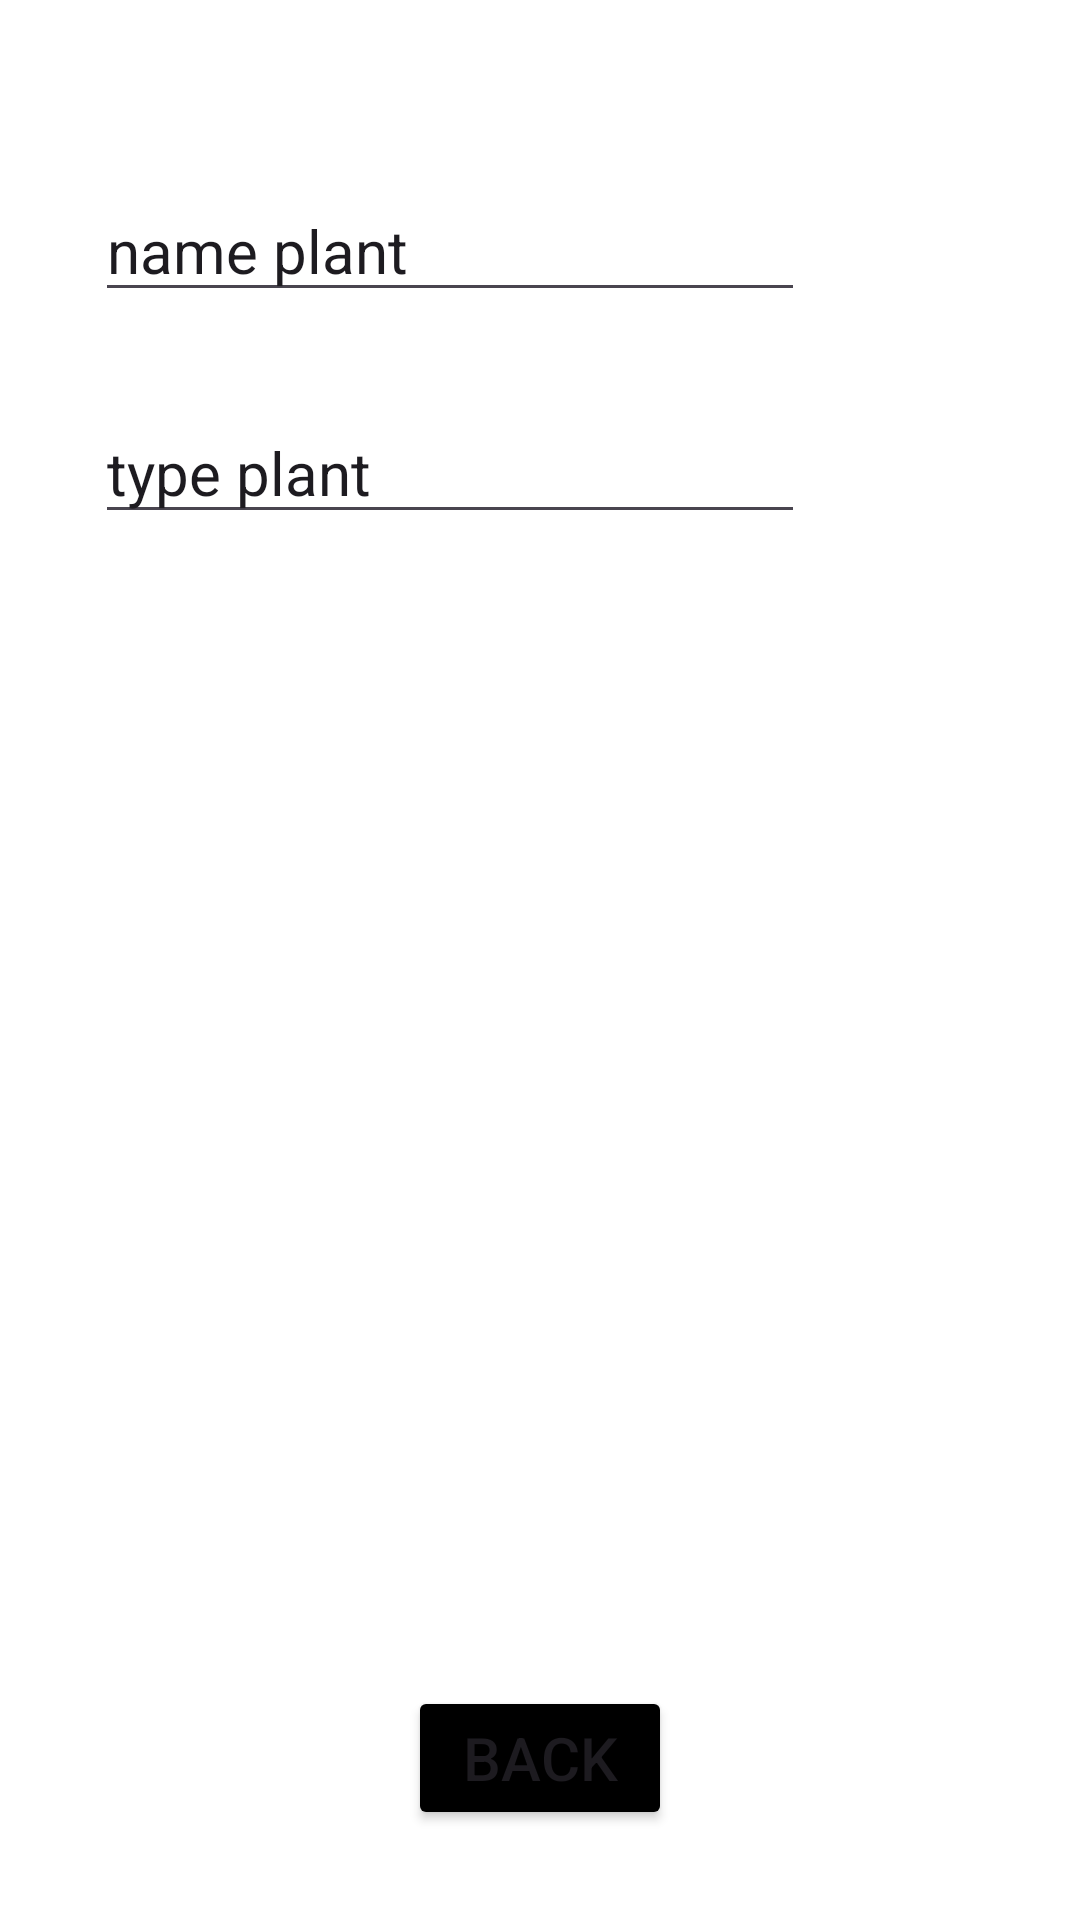

Android layout source for this screen:
<!-- AndroidManifest.xml: application theme Theme.SevenApp -->
<!-- res/layout/activity_setting_changer.xml -->
<?xml version="1.0" encoding="utf-8"?>
<androidx.constraintlayout.widget.ConstraintLayout xmlns:android="http://schemas.android.com/apk/res/android"
    xmlns:app="http://schemas.android.com/apk/res-auto"
    xmlns:tools="http://schemas.android.com/tools"
    android:id="@+id/main"
    android:layout_width="match_parent"
    android:layout_height="match_parent"
    android:background="@color/white"
    tools:context=".Activity.SettingChangerActivity">

    <EditText
        android:id="@+id/editTextUserNamePlant"
        android:layout_width="wrap_content"
        android:layout_height="wrap_content"
        android:layout_marginTop="60dp"
        android:ems="10"
        android:inputType="text"
        android:text="@string/user_name_plant"
        android:textSize="20sp"
        app:layout_constraintEnd_toStartOf="@+id/imageButtonSave"
        app:layout_constraintStart_toStartOf="parent"
        app:layout_constraintTop_toTopOf="parent" />

    <EditText
        android:id="@+id/editTextTypePlant"
        android:layout_width="wrap_content"
        android:layout_height="wrap_content"
        android:layout_marginTop="30dp"
        android:ems="10"
        android:inputType="text"
        android:text="@string/type_plant"
        android:textSize="20sp"
        app:layout_constraintEnd_toStartOf="@+id/imageButtonSave"
        app:layout_constraintStart_toStartOf="parent"
        app:layout_constraintTop_toBottomOf="@+id/editTextUserNamePlant" />

    <ImageButton
        android:id="@+id/imageButtonSave"
        android:layout_width="60sp"
        android:layout_height="60sp"
        android:layout_marginStart="300dp"
        android:layout_marginTop="100dp"
        android:background="@color/white"
        android:contentDescription="@string/save_button"
        android:scaleType="centerInside"
        android:src="@drawable/save_button"
        app:layout_constraintEnd_toEndOf="parent"
        app:layout_constraintStart_toStartOf="parent"
        app:layout_constraintTop_toTopOf="parent" />

    <Button
        android:id="@+id/buttonSetting"
        android:layout_width="wrap_content"
        android:layout_height="wrap_content"
        android:layout_marginBottom="30dp"
        android:backgroundTint="@color/black"
        android:text="@string/back_to_setting_button"
        android:textSize="20sp"
        app:layout_constraintBottom_toBottomOf="parent"
        app:layout_constraintEnd_toEndOf="parent"
        app:layout_constraintStart_toStartOf="parent" />

    <androidx.recyclerview.widget.RecyclerView
        android:id="@+id/ViewPlants"
        android:layout_width="300sp"
        android:layout_height="350sp"
        android:layout_marginTop="30dp"
        android:layout_marginBottom="30dp"
        app:layout_constraintBottom_toTopOf="@+id/buttonSetting"
        app:layout_constraintEnd_toEndOf="parent"
        app:layout_constraintStart_toStartOf="parent"
        app:layout_constraintTop_toBottomOf="@+id/editTextTypePlant" />

</androidx.constraintlayout.widget.ConstraintLayout>
<!-- resources referenced by this layout -->
<resources>
  <string name="back_to_setting_button">BACK</string>
  <string name="save_button">save changer</string>
  <string name="type_plant">type plant</string>
  <string name="user_name_plant">name plant</string>
  <style name="Theme.SevenApp" parent="Base.Theme.SevenApp" />
  <style name="Base.Theme.SevenApp" parent="Theme.Material3.DayNight.NoActionBar">
          
          
      </style>
  <!-- not gathered from this repository: default colours our renderer supplied (Android Studio template values) -->
  <color name="black">#FF000000</color>
  <color name="white">#FFFFFFFF</color>
</resources>
